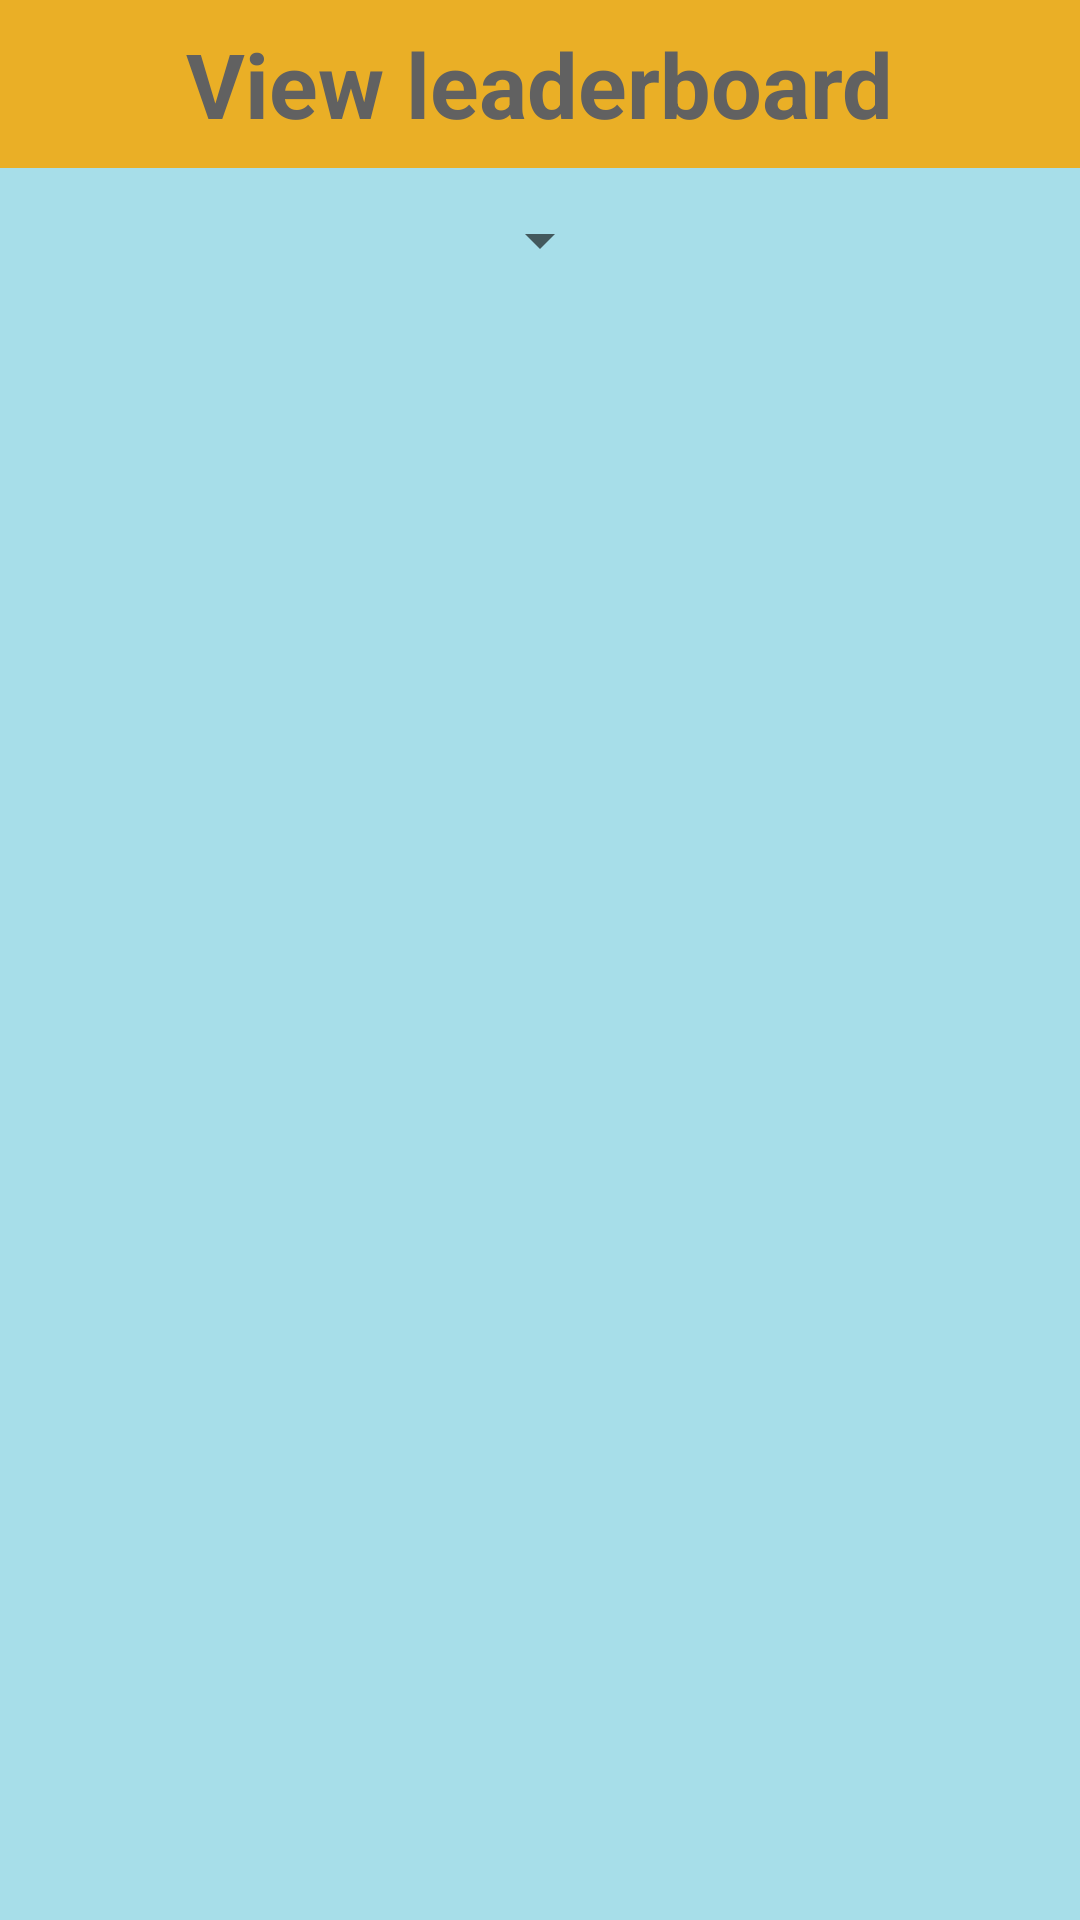

This screen was rendered from an Android layout file. Write that file and the resources it references.
<!-- AndroidManifest.xml: application theme Theme.QRMonsters -->
<!-- res/layout/activity_leaderboard.xml -->
<?xml version="1.0" encoding="utf-8"?>
<androidx.constraintlayout.widget.ConstraintLayout xmlns:android="http://schemas.android.com/apk/res/android"
    xmlns:app="http://schemas.android.com/apk/res-auto"
    xmlns:tools="http://schemas.android.com/tools"
    android:layout_width="match_parent"
    android:layout_height="match_parent"
    android:background="#A7DEE9"
    tools:context=".LeaderboardActivity">

    <androidx.appcompat.widget.Toolbar
        android:id="@+id/leaderboard_toolbar"
        android:layout_width="match_parent"
        android:layout_height="wrap_content"
        android:background="#EAAF26"
        android:minHeight="?actionBarSize">

        <TextView
            android:id="@+id/leaderboard"
            android:layout_width="wrap_content"
            android:layout_height="wrap_content"
            android:layout_gravity="center"
            android:text="View leaderboard"
            android:textColor="#616161"
            android:textSize="30sp"
            android:textStyle="bold" />

    </androidx.appcompat.widget.Toolbar>

    <Spinner
        android:id="@+id/spinner_sort_by"
        android:layout_width="wrap_content"
        android:layout_height="wrap_content"
        android:layout_gravity="end"
        android:entries="@array/sort_by_options"
        android:minHeight="48dp"
        app:layout_constraintEnd_toEndOf="parent"
        app:layout_constraintStart_toStartOf="parent"
        app:layout_constraintTop_toBottomOf="@+id/leaderboard_toolbar" />

    <androidx.recyclerview.widget.RecyclerView
        android:id="@+id/recyclerView_leaderboard"
        android:layout_width="0dp"
        android:layout_height="0dp"
        android:scrollbars="vertical"
        app:layout_constraintBottom_toBottomOf="parent"
        app:layout_constraintEnd_toEndOf="parent"
        app:layout_constraintStart_toStartOf="parent"
        app:layout_constraintTop_toBottomOf="@+id/spinner_sort_by" />

</androidx.constraintlayout.widget.ConstraintLayout>
<!-- resources referenced by this layout -->
<resources>
  <style name="Theme.QRMonsters" parent="Theme.MaterialComponents.DayNight.DarkActionBar">
          
          <item name="colorPrimary">@color/purple_500</item>
          <item name="colorPrimaryVariant">@color/purple_700</item>
          <item name="colorOnPrimary">@color/white</item>
          
          <item name="colorSecondary">@color/teal_200</item>
          <item name="colorSecondaryVariant">@color/teal_700</item>
          <item name="colorOnSecondary">@color/black</item>
          
          <item name="android:statusBarColor">?attr/colorPrimaryVariant</item>
          
      </style>
  <!-- not gathered from this repository: default colours our renderer supplied (Android Studio template values) -->
  <color name="purple_500">#FF6200EE</color>
  <color name="purple_700">#FF3700B3</color>
  <color name="teal_200">#FF03DAC5</color>
  <color name="teal_700">#FF018786</color>
  <color name="black">#FF000000</color>
  <color name="white">#FFFFFFFF</color>
</resources>
